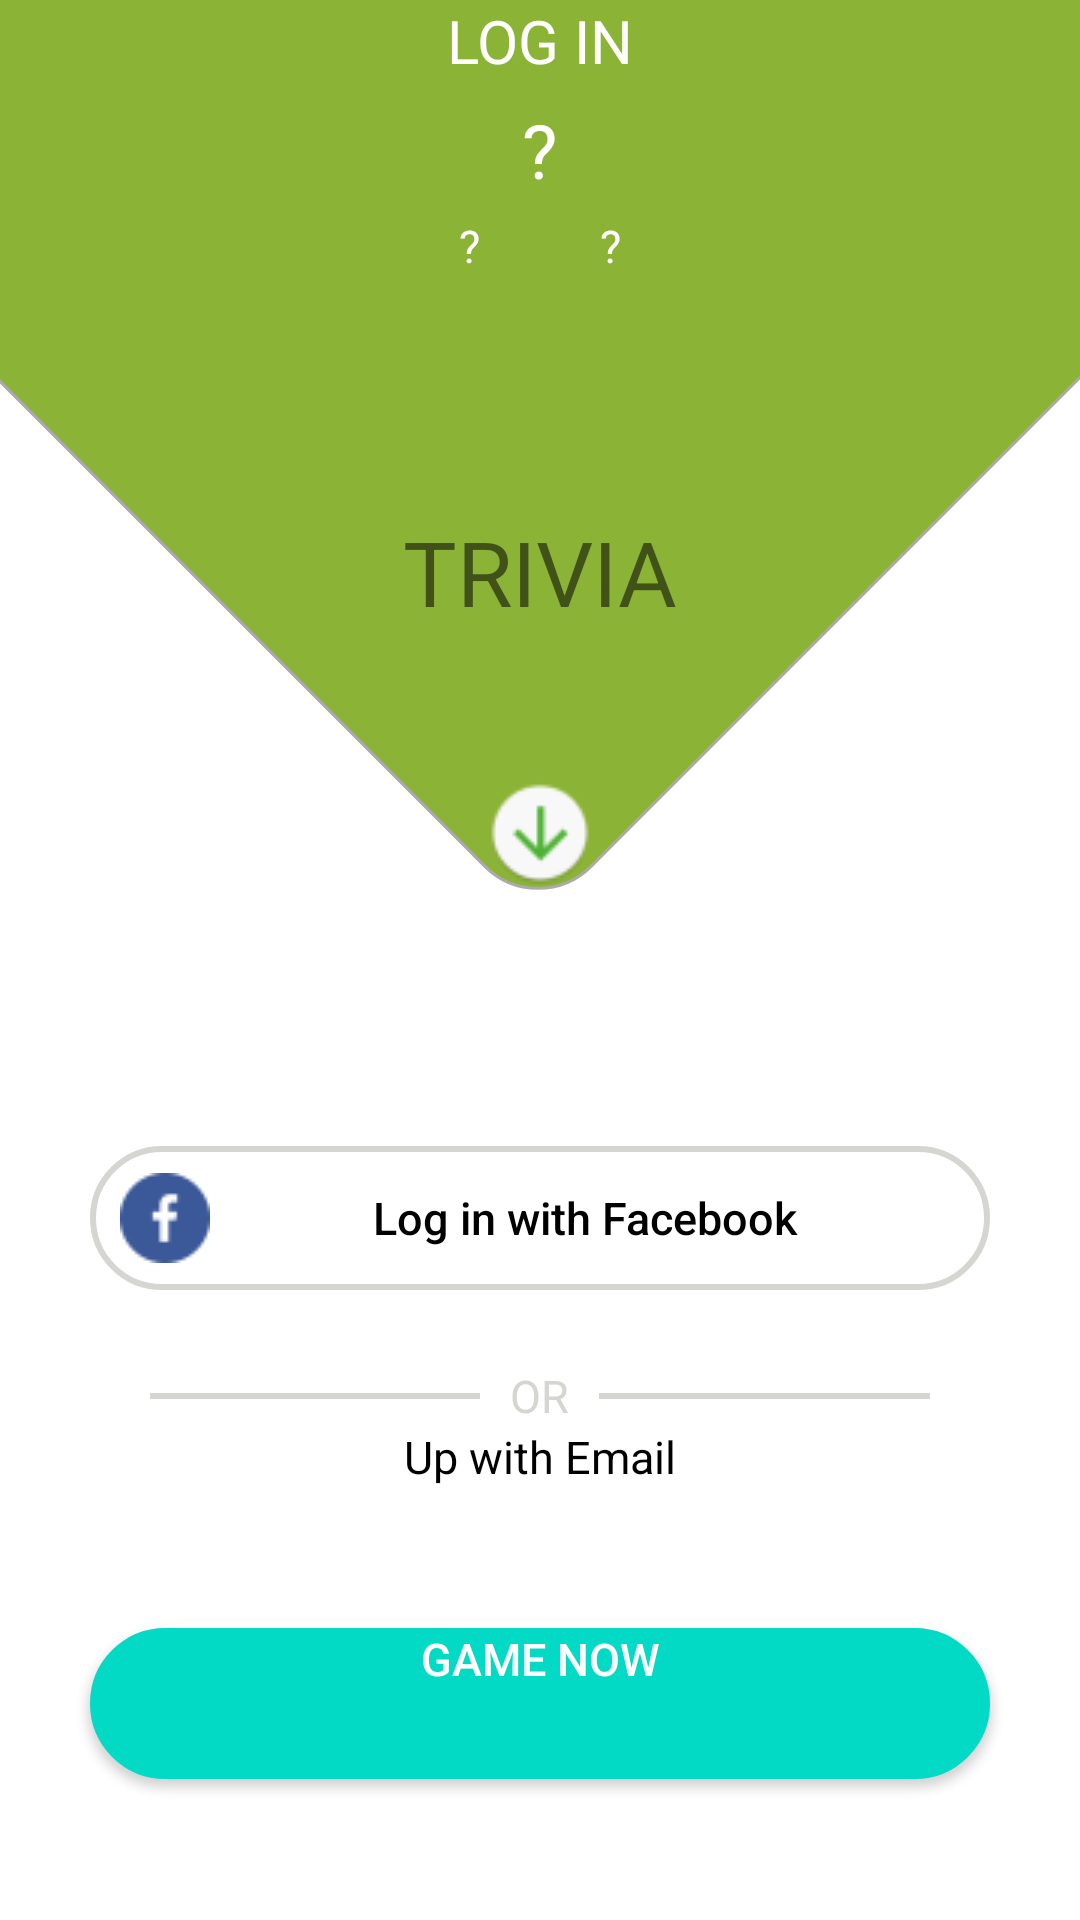

The Android layout XML behind this screen, and the referenced resources:
<!-- AndroidManifest.xml: application theme Theme.AndroidHomeTask01 -->
<!-- res/layout/activity_login.xml -->
<?xml version="1.0" encoding="utf-8"?>
<androidx.constraintlayout.widget.ConstraintLayout xmlns:android="http://schemas.android.com/apk/res/android"
    xmlns:app="http://schemas.android.com/apk/res-auto"
    xmlns:tools="http://schemas.android.com/tools"
    android:layout_width="match_parent"
    android:layout_height="match_parent"
    tools:context=".login_main">

    <TextView
        android:id="@+id/log_in"
        android:layout_width="match_parent"
        android:layout_height="wrap_content"
        android:background="@color/yellowgreen"
        android:paddingBottom="5dp"
        android:text="@string/log_in"
        android:textAlignment="center"
        android:textColor="@color/white"
        android:textSize="20sp"
        app:layout_constraintEnd_toEndOf="parent"
        app:layout_constraintStart_toStartOf="parent"
        app:layout_constraintTop_toTopOf="parent">

    </TextView>

    <RelativeLayout
        android:id="@+id/rel_lay"
        android:layout_width="match_parent"
        android:layout_height="wrap_content"
        android:background="@drawable/triangle"
        android:paddingTop="1dp"
        app:layout_constraintTop_toBottomOf="@id/log_in">

        <TextView
            android:id="@+id/text00101"
            android:layout_width="wrap_content"
            android:layout_height="wrap_content"
            android:layout_centerHorizontal="true"
            android:text="@string/question_mark"
            android:textColor="@color/white"
            android:textSize="25sp"/>

        <TextView
            android:id="@+id/text001001"
            android:layout_width="wrap_content"
            android:layout_height="wrap_content"
            android:layout_below="@id/text00101"
            android:layout_centerHorizontal="true"
            android:textColor="@color/white"
            android:textSize="25sp"/>

        <TextView
            android:id="@+id/text00201"
            android:layout_width="wrap_content"
            android:layout_height="wrap_content"
            android:layout_below="@id/text00101"
            android:layout_marginTop="5sp"
            android:layout_marginEnd="20sp"
            android:layout_toStartOf="@id/text001001"
            android:text="@string/question_mark"
            android:textColor="@color/white"
            android:textSize="15sp"/>

        <TextView
            android:id="@+id/text00301"
            android:layout_width="wrap_content"
            android:layout_height="wrap_content"
            android:layout_below="@id/text00101"
            android:layout_marginStart="20sp"
            android:layout_marginTop="5sp"
            android:layout_toEndOf="@id/text001001"
            android:text="@string/question_mark"
            android:textColor="@color/white"
            android:textSize="15sp"/>

        <ImageView
            android:id="@+id/image2"
            android:layout_width="60dp"
            android:layout_height="60dp"
            android:layout_below="@id/text001001"
            android:layout_centerHorizontal="true"
            android:src="@drawable/owl"
            android:contentDescription="@string/todo">

        </ImageView>

        <TextView
            android:id="@+id/text004401"
            android:layout_width="wrap_content"
            android:layout_height="wrap_content"
            android:layout_below="@id/image2"
            android:layout_centerHorizontal="true"
            android:paddingTop="10dp"
            android:paddingBottom="50dp"
            android:text="@string/trivia"
            android:textSize="30sp">

        </TextView>

        <ImageView
            android:layout_width="wrap_content"
            android:layout_height="wrap_content"
            android:layout_below="@id/text004401"
            android:layout_centerHorizontal="true"
            android:contentDescription="@string/todo"
            android:src="@drawable/down">

        </ImageView>

    </RelativeLayout>

    <RelativeLayout
        android:id="@+id/rel_lay1"
        android:layout_width="match_parent"
        android:layout_height="wrap_content"
        android:layout_marginHorizontal="30dp"
        android:background="@drawable/button_shape_facebook"
        app:layout_constraintTop_toBottomOf="@id/rel_lay">

        <Button
            android:id="@+id/button_facebook"
            android:layout_width="match_parent"
            android:layout_height="wrap_content"
            android:background="@android:color/transparent"
            android:backgroundTint="@color/white"
            android:clickable="true"
            android:drawableLeft="@drawable/facebook_icon"
            android:focusable="true"
            android:paddingHorizontal="10dp"
            android:text="@string/log_in_with_facebook"
            android:textAllCaps="false"
            android:textColor="@color/black"
            android:textSize="15sp" />
    </RelativeLayout>

    <RelativeLayout
        android:id="@+id/rel_lay2"
        android:layout_width="match_parent"
        android:layout_height="wrap_content"
        android:layout_marginHorizontal="50dp"
        android:layout_marginTop="5dp"
        app:layout_constraintTop_toBottomOf="@id/rel_lay1">

        <TextView
            android:id="@+id/text_or"
            android:layout_width="wrap_content"
            android:layout_height="wrap_content"
            android:layout_centerInParent="true"
            android:paddingHorizontal="10dp"
            android:text="@string/or"
            android:textColor="@color/gray"
            android:textSize="15sp" />

        <View
            android:layout_width="fill_parent"
            android:layout_height="2dp"
            android:layout_centerVertical="true"
            android:layout_toStartOf="@id/text_or"
            android:background="@color/gray" />

        <View
            android:layout_width="fill_parent"
            android:layout_height="2dp"
            android:layout_centerVertical="true"
            android:layout_toEndOf="@id/text_or"
            android:background="@color/gray" />

        <TextView
            android:id="@+id/text_in_email"
            android:layout_width="wrap_content"
            android:layout_height="wrap_content"
            android:paddingTop="20dp"
            android:layout_below="@id/text_or"
            android:layout_centerHorizontal="true"
            android:paddingHorizontal="10dp"
            android:clickable="true"
            android:text="@string/up_with_email"
            android:textColor="@color/black"
            android:textSize="15sp"
            android:focusable="true" />


    </RelativeLayout>

    <Button
        android:layout_width="match_parent"
        android:layout_height="wrap_content"
        app:layout_constraintTop_toBottomOf="@id/rel_lay2"
        app:layout_constraintBottom_toBottomOf="parent"
        android:background="@drawable/button_shape_game"
        android:backgroundTint="@color/teal_200"
        android:layout_marginHorizontal="30dp"
        android:text="@string/game_now"
        android:textColor="@color/white"
        android:paddingBottom="30dp"
        android:textSize="15sp" />

</androidx.constraintlayout.widget.ConstraintLayout>
<!-- resources referenced by this layout -->
<resources>
  <color name="black">#FF000000</color>
  <color name="gray">#D5D6D1</color>
  <color name="teal_200">#FF03DAC5</color>
  <color name="white">#FFFFFFFF</color>
  <color name="yellowgreen">#8bb335</color>
  <!-- drawable button_shape_facebook (drawable) -->
  <?xml version="1.0" encoding="utf-8"?>
  <shape xmlns:android="http://schemas.android.com/apk/res/android"
      android:shape="rectangle">
      <solid
          android:color="@color/white"/>
      <corners
          android:radius="25dp" />
      <padding
          android:bottom="0dp"
          android:left="0dp"
          android:right="0dp"
          android:top="0dp"/>
      <stroke android:color="@color/gray"
          android:width="2dp"/>
  </shape>
  <!-- drawable button_shape_game (drawable) -->
  <?xml version="1.0" encoding="utf-8"?>
  <shape xmlns:android="http://schemas.android.com/apk/res/android"
      android:shape="rectangle"
      >
      <solid
          android:color="@color/white"/>
      <corners
          android:radius="25dp" />
      <padding
          android:bottom="0dp"
          android:left="0dp"
          android:right="0dp"
          android:top="0dp"/>
      <stroke android:color="@color/yellowgreen"
          android:width="2dp"/>>
  
  </shape>
  <!-- drawable down: png bitmap (drawable, 1733 bytes) -->
  <!-- drawable facebook_icon: png bitmap (drawable, 904 bytes) -->
  <!-- drawable triangle (drawable) -->
  <?xml version="1.0" encoding="utf-8"?>
  <layer-list xmlns:android="http://schemas.android.com/apk/res/android">
      <item>
  
          <rotate
              android:layout_width="wrap_content"
              android:layout_height="wrap_content"
              android:fromDegrees="45"
              android:pivotX="100%"
              android:pivotY="27%"
              android:toDegrees="45">
  
              <shape android:shape="rectangle"
                  >
                  <size android:width="130dp"
                      android:height="350dp">
  
                  </size>
                  <corners
                      android:radius="25dp">
  
                  </corners>
  
                  <stroke
                      android:width="1dp"
                      android:color="@android:color/darker_gray">
  
                  </stroke>
                  <solid android:color="@color/yellowgreen">
  
                  </solid>
              </shape>
          </rotate>
      </item>
  </layer-list>
  <string name="game_now">Game now</string>
  <string name="log_in">LOG IN</string>
  <string name="log_in_with_facebook">Log in with Facebook</string>
  <string name="or">OR</string>
  <string name="question_mark">\?</string>
  <string name="todo">TODO</string>
  <string name="trivia">TRIVIA</string>
  <string name="up_with_email">Up with Email</string>
  <style name="Theme.AndroidHomeTask01" parent="Theme.MaterialComponents.DayNight.NoActionBar">
          
          <item name="colorPrimary">@color/purple_500</item>
          <item name="colorPrimaryVariant">@color/purple_700</item>
          <item name="colorOnPrimary">@color/white</item>
          
          <item name="colorSecondary">@color/teal_200</item>
          <item name="colorSecondaryVariant">@color/teal_700</item>
          <item name="colorOnSecondary">@color/black</item>
          
          <item name="android:statusBarColor" tools:targetApi="l">@color/yellowgreen</item>
          
      </style>
  <color name="purple_500">#FF6200EE</color>
  <color name="purple_700">#FF3700B3</color>
  <color name="teal_700">#FF018786</color>
</resources>
